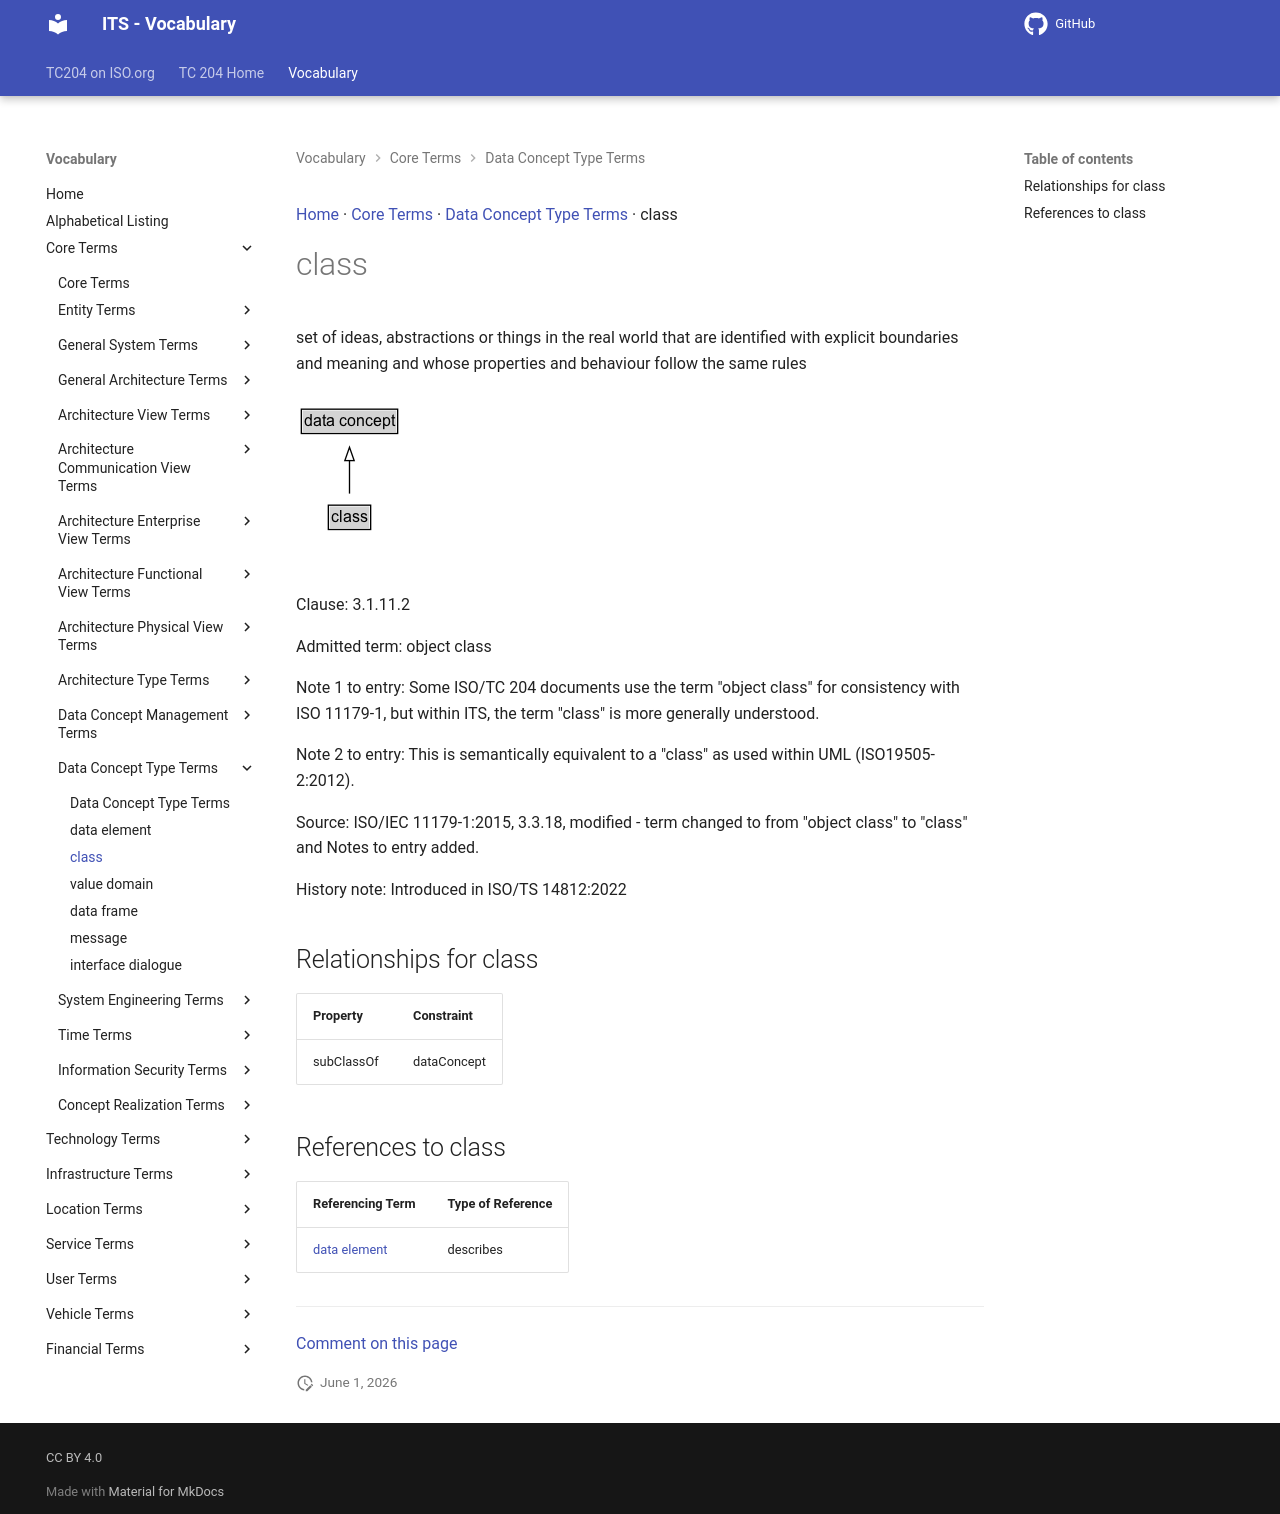

repository: ISO-TC204/iso14812 · page: v1.1.2-alpha.4/terms/class/index.html · generator: mkdocs

[Home](../index.md) · [Core Terms](groups/Core Terms.md) · [Data Concept Type Terms](patterns/Data Concept Type Terms.md) · class

# class

<div class="draft4-watermark" aria-hidden="true"></div>

set of ideas, abstractions or things in the real world that are identified with explicit boundaries and meaning and whose properties and behaviour follow the same rules

<object type="image/svg+xml" data="../../diagrams/class.dot.svg">
    <img alt="class Diagram" src="../../diagrams/class.dot.png" /> <!-- Fallback for non-SVG browsers -->
</object>

Clause: 3.1.11.2

Admitted term: object class

Note 1 to entry: Some ISO/TC 204 documents use the term "object class" for consistency with ISO 11179-1, but within ITS, the term "class" is more generally understood.

Note 2 to entry: This is semantically equivalent to a "class" as used within UML (ISO19505-2:2012).

Source: ISO/IEC 11179-1:2015, 3.3.18, modified - term changed to from "object class" to "class" and Notes to entry added.

History note: Introduced in ISO/TS 14812:2022

## Relationships for class

| Property | Constraint |
| --- | --- |
| subClassOf | dataConcept |

## References to class

| Referencing Term | Type of Reference |
| --- | --- |
| [data element](data element.md) | describes |


---

[Comment on this page](https://github.com/ISO-TC204/iso14812/issues/new?template=page-feedback.yml&title=%5BPage+feedback%5D+class&page-title=class&page-path=terms%2Fclass.md)
